Run: headless pygame with SDL's dummy video driver; simulated clock (each Clock.tick advances the game by its frame time, no real sleeping); random seed 0; keys injected as events and as key.get_pressed() state; mouse plan: one left click at the window centre at the start of phase 2, then a move to the lower-right quarter at the start of phase 3.
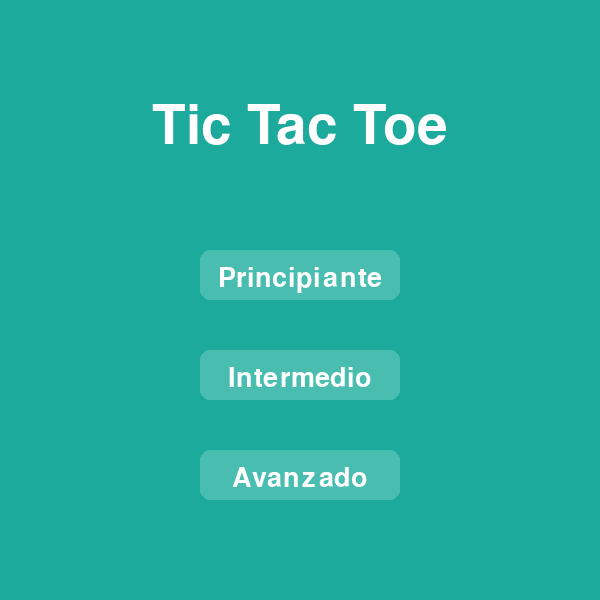
Frame 1 of 4 · flips 1–60 · no input
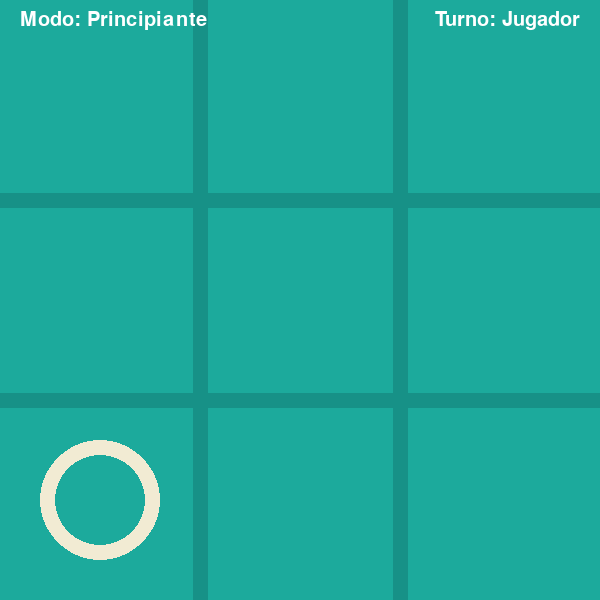
Frame 2 of 4 · flips 61–180 · clicked the window centre · tapped SPACE, RETURN · held RIGHT (→), D
Frame 3 of 4 · flips 181–300 · moved the mouse to the lower-right quarter · held DOWN (↓), S · screen unchanged from frame 2, image omitted
Frame 4 of 4 · flips 301–420 · held LEFT (←), A, UP (↑), W · screen unchanged from frame 3, image omitted

The pygame program that drew these frames:

import pygame
import sys
import random

# Inicializar Pygame
pygame.init()

# Configuración de la ventana
WIDTH = 600
HEIGHT = 600
LINE_WIDTH = 15
WIN_LINE_WIDTH = 15
BOARD_ROWS = 3
BOARD_COLS = 3
SQUARE_SIZE = 200
CIRCLE_RADIUS = 60
CIRCLE_WIDTH = 15
CROSS_WIDTH = 25
SPACE = 55

# Colores
BG_COLOR = (28, 170, 156)
LINE_COLOR = (23, 145, 135)
BUTTON_COLOR = (73, 189, 176)
HOVER_COLOR = (52, 152, 139)
TEXT_COLOR = (255, 255, 255)
X_COLOR = (84, 84, 84)
O_COLOR = (242, 235, 211)

# Configuración de la pantalla
screen = pygame.display.set_mode((WIDTH, HEIGHT))
pygame.display.set_caption("Tic Tac Toe")
screen.fill(BG_COLOR)

# Fuentes
title_font = pygame.font.Font(None, 80)
button_font = pygame.font.Font(None, 40)
mode_font = pygame.font.Font(None, 30)

# Variables del juego
board = [[None]*3 for _ in range(3)]
player_turn = True
game_active = False
current_mode = ""
game_over = False
winner = None

def draw_menu():
    screen.fill(BG_COLOR)
    title_text = title_font.render("Tic Tac Toe", True, TEXT_COLOR)
    screen.blit(title_text, (WIDTH//2 - title_text.get_width()//2, 100))
    
    # Botones de dificultad
    button_y = 250
    modes = ["Principiante", "Intermedio", "Avanzado"]
    for i, mode in enumerate(modes):
        button_rect = pygame.Rect(WIDTH//2 - 100, button_y + i*100, 200, 50)
        color = HOVER_COLOR if button_rect.collidepoint(pygame.mouse.get_pos()) else BUTTON_COLOR
        pygame.draw.rect(screen, color, button_rect, border_radius=10)
        text = button_font.render(mode, True, TEXT_COLOR)
        screen.blit(text, (WIDTH//2 - text.get_width()//2, button_y + i*100 + 15))
    
    pygame.display.update()

def draw_board():
    # Líneas horizontales
    pygame.draw.line(screen, LINE_COLOR, (0, SQUARE_SIZE), (WIDTH, SQUARE_SIZE), LINE_WIDTH)
    pygame.draw.line(screen, LINE_COLOR, (0, 2*SQUARE_SIZE), (WIDTH, 2*SQUARE_SIZE), LINE_WIDTH)
    # Líneas verticales
    pygame.draw.line(screen, LINE_COLOR, (SQUARE_SIZE, 0), (SQUARE_SIZE, HEIGHT), LINE_WIDTH)
    pygame.draw.line(screen, LINE_COLOR, (2*SQUARE_SIZE, 0), (2*SQUARE_SIZE, HEIGHT), LINE_WIDTH)

def draw_figures():
    for row in range(3):
        for col in range(3):
            if board[row][col] == 'X':
                pygame.draw.line(screen, X_COLOR, 
                               (col * SQUARE_SIZE + SPACE, row * SQUARE_SIZE + SQUARE_SIZE - SPACE),
                               (col * SQUARE_SIZE + SQUARE_SIZE - SPACE, row * SQUARE_SIZE + SPACE), 
                               CROSS_WIDTH)
                pygame.draw.line(screen, X_COLOR, 
                               (col * SQUARE_SIZE + SPACE, row * SQUARE_SIZE + SPACE),
                               (col * SQUARE_SIZE + SQUARE_SIZE - SPACE, row * SQUARE_SIZE + SQUARE_SIZE - SPACE), 
                               CROSS_WIDTH)
            elif board[row][col] == 'O':
                pygame.draw.circle(screen, O_COLOR, 
                                 (int(col * SQUARE_SIZE + SQUARE_SIZE // 2), 
                                  int(row * SQUARE_SIZE + SQUARE_SIZE // 2)), 
                                 CIRCLE_RADIUS, CIRCLE_WIDTH)

def draw_game_info():
    # Modo de juego
    mode_text = mode_font.render(f"Modo: {current_mode}", True, TEXT_COLOR)
    screen.blit(mode_text, (20, 10))
    
    # Turno actual
    turn_text = mode_font.render(
        "Turno: Jugador" if player_turn else "Turno: IA", 
        True, 
        TEXT_COLOR
    )
    screen.blit(turn_text, (WIDTH - turn_text.get_width() - 20, 10))

def check_win():
    # Verificar filas y columnas
    for i in range(3):
        if board[i][0] == board[i][1] == board[i][2] and board[i][0] is not None:
            return board[i][0]
        if board[0][i] == board[1][i] == board[2][i] and board[0][i] is not None:
            return board[0][i]
    # Verificar diagonales
    if board[0][0] == board[1][1] == board[2][2] and board[0][0] is not None:
        return board[0][0]
    if board[0][2] == board[1][1] == board[2][0] and board[0][2] is not None:
        return board[0][2]
    return None

def check_tie():
    return all(cell is not None for row in board for cell in row)

def get_empty_cells():
    return [(r, c) for r in range(3) for c in range(3) if board[r][c] is None]

def ai_beginner():
    empty_cells = get_empty_cells()
    if empty_cells:
        row, col = random.choice(empty_cells)
        board[row][col] = 'O'
        return True
    return False

def ai_intermediate():
    move = get_best_move()
    if move:
        row, col = move
        board[row][col] = 'O'
        return True
    return False

def MiniMaxIntermedio(board, depth, isMax, alpha, beta):
    #comprueba si ya alguien ha ganado o si hay un empate
    if check_win() == 'O':
        return 1
    elif check_win() == 'X':
        return -1
    elif check_tie() or depth >= 3:
        return 0
    
    if isMax:
        best = -float('inf')
        for row, col in get_empty_cells():
            board[row][col] = 'O'
            value = MiniMaxIntermedio(board, depth+1, False, alpha, beta)
            board[row][col] = None
            best = max(value, best)
            alpha = max(alpha, best)
            if beta <= alpha:
                break
        return best
    else:
        best = float('inf')
        for row, col in get_empty_cells():
            board[row][col] = 'X'
            value = MiniMaxIntermedio(board, depth+1, True, alpha, beta)
            board[row][col] = None
            best = min(value, best)
            beta = min(beta, best)
            if beta <= alpha:
                break
        return best
    
def get_best_move():
    best = -float('inf')
    best_move = None
    alpha = -float('inf')
    beta = float('inf')
    for row, col in get_empty_cells():
        board[row][col] = 'O'
        value = MiniMaxIntermedio(board, 0, False, alpha, beta)
        board[row][col] = None
        if value > best:
            best = value
            best_move = (row, col)
        alpha = max(alpha, best)
    return best_move

def ai_advanced():
    move = get_best_moveAd()
    if move:
        row, col = move
        board[row][col] = 'O'
        return True
    return False

def MiniMaxAdvanced(board, depth, isMax, alpha, beta):
    #comprueba si ya alguien ha ganado o si hay un empate
    if check_win() == 'O': # ia gana
        return 1
    elif check_win() == 'X': # jugador gana
        return -1
    elif check_tie() or depth >= 6: # en esta linea es donde se limita la profundidad
        return 0
    
    if isMax:
        best = -float('inf')
        for row, col in get_empty_cells():
            board[row][col] = 'O'
            value = MiniMaxIntermedio(board, depth+1, False, alpha, beta)
            board[row][col] = None
            best = max(value, best)
            alpha = max(alpha, best) # implementa alpha beta pruning
            if beta <= alpha:
                break
        return best
    else:
        best = float('inf')
        for row, col in get_empty_cells():
            board[row][col] = 'X'
            value = MiniMaxIntermedio(board, depth+1, True, alpha, beta)
            board[row][col] = None
            best = min(value, best)
            beta = min(beta, best)
            if beta <= alpha:
                break
        return best
    
def get_best_moveAd():
    best = -float('inf')
    best_move = None
    alpha = -float('inf')
    beta = float('inf')
    for row, col in get_empty_cells():
        board[row][col] = 'O'
        value = MiniMaxAdvanced(board, 0, False, alpha, beta)
        board[row][col] = None
        if value > best:
            best = value
            best_move = (row, col)
        alpha = max(alpha, best)
    return best_move

def draw_game_over():
    if winner:
        text = f"¡{'Jugador' if winner == 'X' else 'IA'} ha ganado!"
    else:
        text = "¡Empate!"
    
    # Fondo del mensaje
    pygame.draw.rect(screen, BUTTON_COLOR, (50, HEIGHT//2 - 70, WIDTH-100, 140), border_radius=10)
    
    # Texto principal
    game_over_text = button_font.render(text, True, TEXT_COLOR)
    screen.blit(game_over_text, (WIDTH//2 - game_over_text.get_width()//2, HEIGHT//2 - 40))
    
    # Botón de reinicio (a la izquierda)
    restart_rect = pygame.Rect(WIDTH//2 - 160, HEIGHT//2 + 20, 150, 40)
    pygame.draw.rect(screen, HOVER_COLOR, restart_rect, border_radius=5)
    restart_text = mode_font.render("Reiniciar", True, TEXT_COLOR)
    screen.blit(restart_text, (WIDTH//2 - 160 + 75 - restart_text.get_width()//2, HEIGHT//2 + 30))

    # Botón de menú (a la derecha)
    restart_menu = pygame.Rect(WIDTH//2 + 10, HEIGHT//2 + 20, 150, 40)
    pygame.draw.rect(screen, HOVER_COLOR, restart_menu, border_radius=5)
    restart_textmenu = mode_font.render("Menu", True, TEXT_COLOR)
    screen.blit(restart_textmenu, (WIDTH//2 + 10 + 75 - restart_textmenu.get_width()//2, HEIGHT//2 + 30))

def reset_game():
    global board, player_turn, game_active, game_over, winner
    board = [[None]*3 for _ in range(3)]
    player_turn = random.choice([True, False])
    game_active = True
    game_over = False
    winner = None
    screen.fill(BG_COLOR)
    draw_board()
    draw_game_info()
    
    # Si la IA empieza primero
    if not player_turn:
        pygame.time.wait(300)
        # Llamar a la IA correspondiente según el modo
        if current_mode == "Principiante":
            ai_beginner()
        elif current_mode == "Intermedio":
            ai_intermediate()
        elif current_mode == "Avanzado":
            ai_advanced()
        player_turn = True

# Bucle principal del juego
while True:
    for event in pygame.event.get():
        if event.type == pygame.QUIT:
            pygame.quit()
            sys.exit()
        
        if event.type == pygame.MOUSEBUTTONDOWN:
            mouse_pos = event.pos
            
            if not game_active:
                if 150 <= mouse_pos[0] <= 350:
                    if 250 <= mouse_pos[1] <= 300:
                        current_mode = "Principiante"
                        reset_game()
                    elif 350 <= mouse_pos[1] <= 400:
                        current_mode = "Intermedio"
                        reset_game()
                    elif 450 <= mouse_pos[1] <= 500:
                        current_mode = "Avanzado"
                        reset_game()
            
            else:
                if game_over:
                    if WIDTH//2 - 160 <= mouse_pos[0] <= WIDTH//2 - 10 and HEIGHT//2 + 20 <= mouse_pos[1] <= HEIGHT//2 + 60:
                        # Botón de Reiniciar
                        reset_game()
                    elif WIDTH//2 + 10 <= mouse_pos[0] <= WIDTH//2 + 160 and HEIGHT//2 + 20 <= mouse_pos[1] <= HEIGHT//2 + 60:
                        # Botón de Menú
                        game_active = False
                        game_over = False
                    continue
                
                if player_turn and not game_over:
                    mouseX, mouseY = mouse_pos
                    clicked_row = mouseY // SQUARE_SIZE
                    clicked_col = mouseX // SQUARE_SIZE
                    
                    if 0 <= clicked_row < 3 and 0 <= clicked_col < 3:
                        if board[clicked_row][clicked_col] is None:
                            board[clicked_row][clicked_col] = 'X'
                            player_turn = False
                            
                            winner = check_win()
                            if winner:
                                game_over = True
                            elif check_tie():
                                game_over = True
                                winner = None

    if game_active and not game_over:
        if not player_turn:
            success = False
            if current_mode == "Principiante":
                success = ai_beginner()
            elif current_mode == "Intermedio":
                success = ai_intermediate()
            elif current_mode == "Avanzado":
                success = ai_advanced()
            
            if success:
                winner = check_win()
                if winner:
                    game_over = True
                elif check_tie():
                    game_over = True
                    winner = None
                player_turn = True
            
            pygame.time.wait(300)

    # Actualizar pantalla
    if game_active:
        screen.fill(BG_COLOR)
        draw_board()
        draw_figures()
        draw_game_info()
        
        if game_over:
            draw_game_over()
        
        pygame.display.update()
    else:
        draw_menu()
        pygame.display.update()
